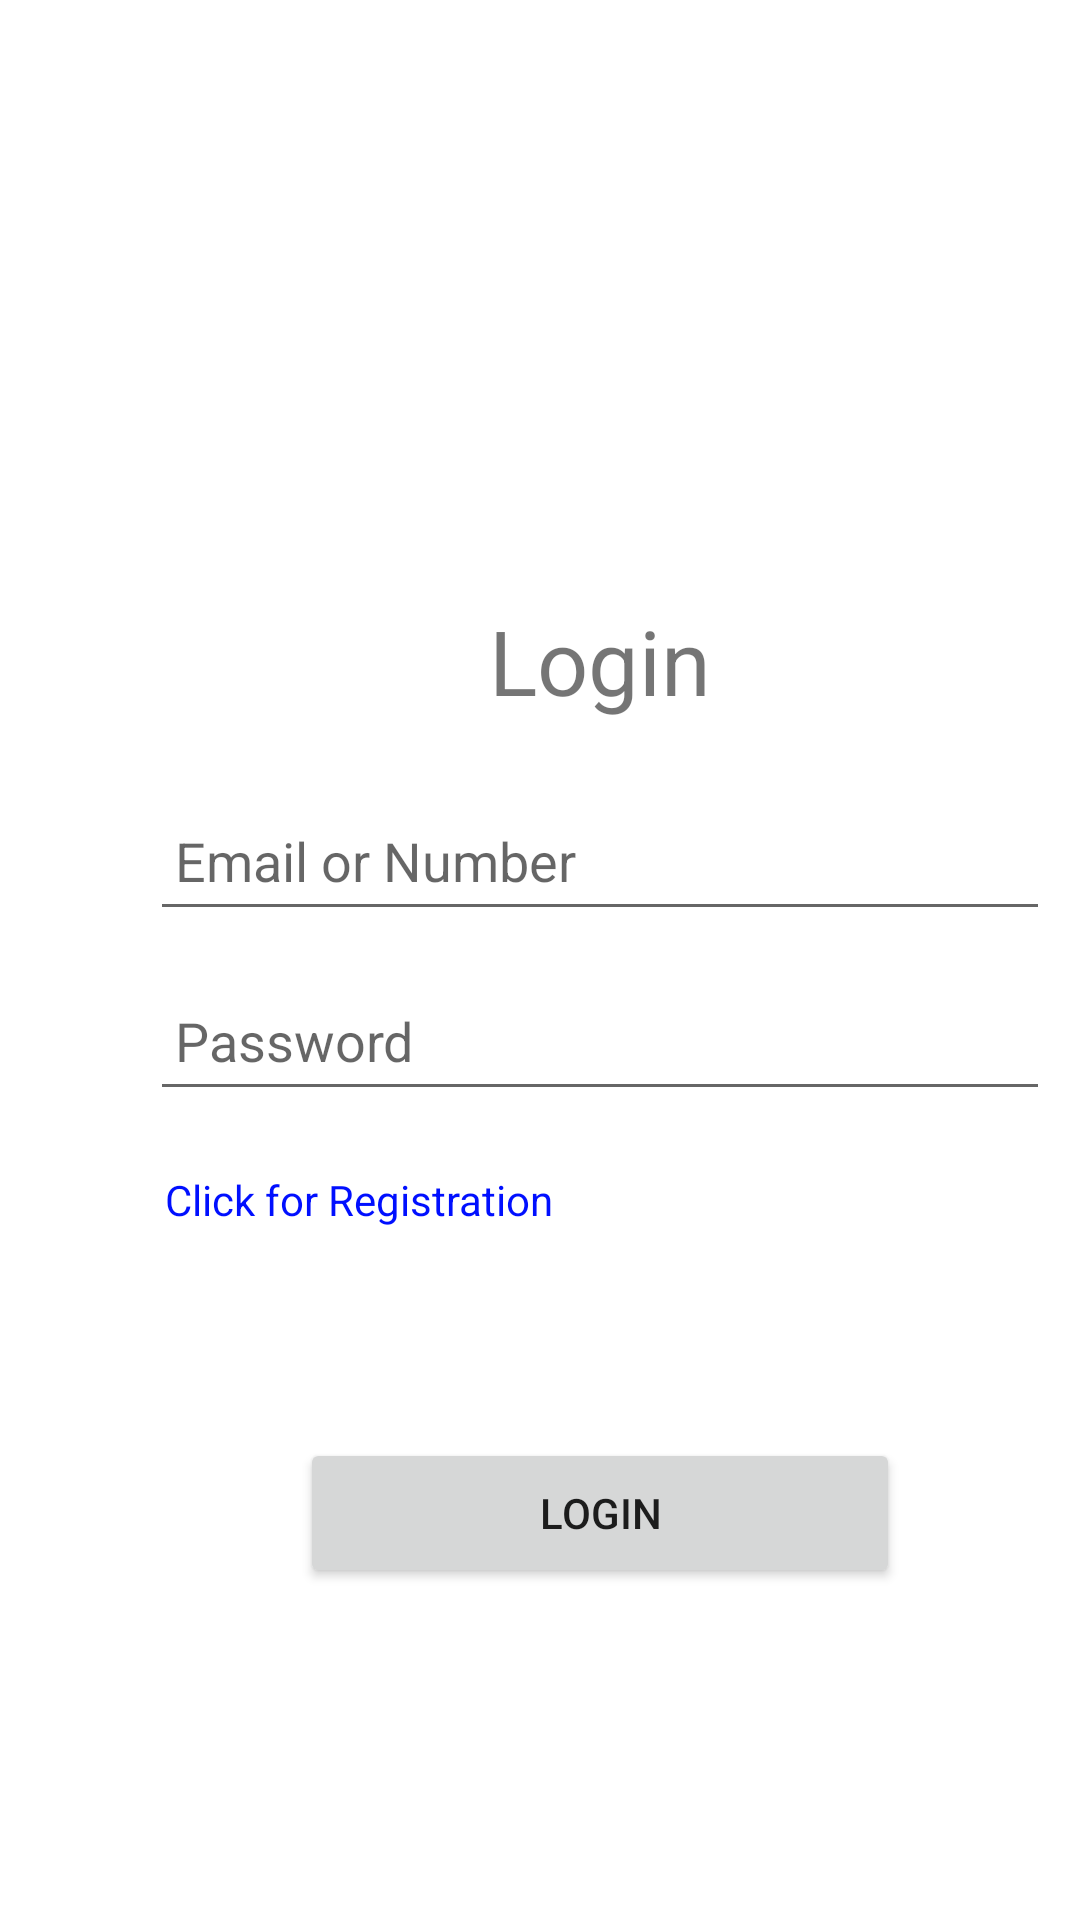

The Android layout XML behind this screen, and the referenced resources:
<!-- AndroidManifest.xml: application theme Theme.MyAssignment -->
<!-- res/layout/fragment_login.xml -->
<?xml version="1.0" encoding="utf-8"?>
<LinearLayout xmlns:android="http://schemas.android.com/apk/res/android"
    xmlns:tools="http://schemas.android.com/tools"
    android:layout_width="match_parent"
    android:layout_height="match_parent"
    tools:context=".Fragment.Assignment9.LoginFragment"
    android:orientation="horizontal"
    android:id="@+id/LoginFrag">

    <LinearLayout
        android:layout_width="wrap_content"
        android:layout_height="400dp"
        android:orientation="vertical"
        android:layout_marginStart="50dp"
        android:layout_marginTop="200dp">

        <TextView
            android:layout_width="wrap_content"
            android:layout_height="wrap_content"
            android:text="Login"
            android:layout_gravity="center"
            android:textSize="30dp"/>

        <EditText
            android:id="@+id/txtId"
            android:layout_width="300dp"
            android:layout_height="50dp"
            android:hint=" Email or Number"
            android:layout_marginTop="20dp"/>

        <EditText
            android:id="@+id/txtPass"
            android:layout_width="300dp"
            android:hint=" Password"
            android:layout_marginTop="10dp"
            android:layout_height="50dp" />

        <TextView
            android:id="@+id/txtRegister"
            android:layout_width="wrap_content"
            android:layout_height="wrap_content"
            android:text="Click for Registration"
            android:textColor="#000fff"
            android:layout_marginStart="5dp"
            android:layout_marginTop="20dp"/>

        <Button
            android:id="@+id/btnLogin"
            android:layout_width="200dp"
            android:layout_height="50dp"
            android:gravity="center"
            android:layout_gravity="center"
            android:layout_marginTop="70dp"
            android:text="Login"/>

    </LinearLayout>


</LinearLayout>
<!-- resources referenced by this layout -->
<resources>
  <style name="Theme.MyAssignment" parent="Theme.MaterialComponents.DayNight.DarkActionBar">
          
          <item name="colorPrimary">@color/purple_500</item>
          <item name="colorPrimaryVariant">#BD8979</item>
          <item name="colorOnPrimary">@color/white</item>
          
          <item name="colorSecondary">@color/teal_200</item>
          <item name="windowActionBar">false</item>
          <item name="windowNoTitle">true</item>
          <item name="android:windowFullscreen">false</item>
          <item name="colorSecondaryVariant">@color/teal_700</item>
          <item name="colorOnSecondary">@color/black</item>
          
          <item name="android:statusBarColor" tools:targetApi="l">?attr/colorPrimaryVariant</item>
          
      </style>
  
  
  
      ///Bottom Bar
  <!-- not gathered from this repository: default colours our renderer supplied (Android Studio template values) -->
  <color name="purple_500">#FF6200EE</color>
  <color name="teal_200">#FF03DAC5</color>
  <color name="teal_700">#FF018786</color>
  <color name="black">#FF000000</color>
  <color name="white">#FFFFFFFF</color>
</resources>
